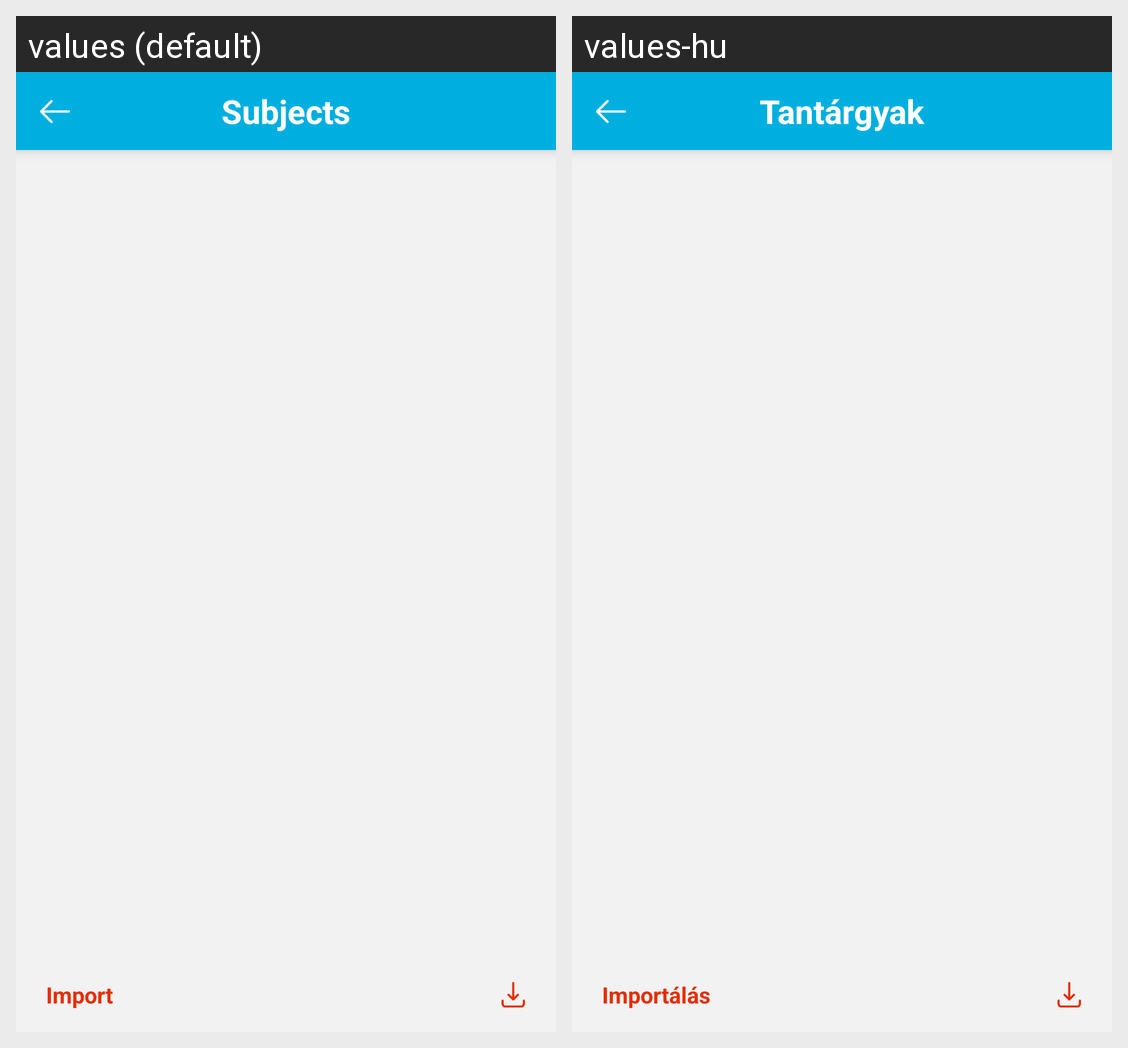

Locale-by-locale string values for the Android screen shown in this grid:
Android screen res/layout/fragment_add_vocabulary.xml rendered under 2 locales, left to right: values (default), values-hu. Device: Nexus 5 (rendered at 1080×1920; each locale shown at half size, 540×960, under a caption strip naming it); theme AppTheme.
Strings drawn on this screen, with the default value and each locale's value (text and hints the layout hard-codes, and strings that could not be matched under every locale, appear in the picture but are not listed):

title_subjects
  values: Subjects
  values-hu: Tantárgyak

title_import
  values: Import
  values-hu: Importálás
